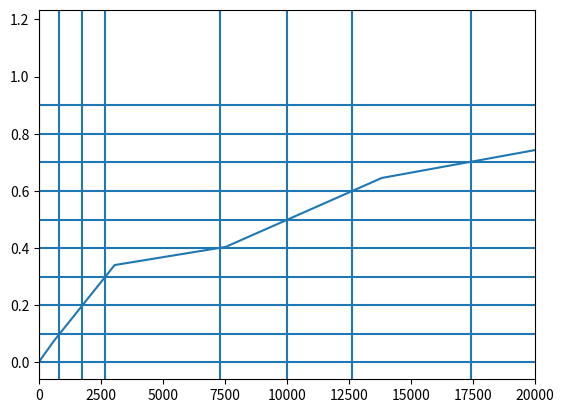

Write Python code to recreate this figure.
import matplotlib.pyplot as plt
import numpy as np

times = [12000 * n for n in range(11)]
print(times)
speeds = [
    0,
    0.0111077,
    0.0718651,
    0.340726,
    0.403716,
    0.645283,
    0.780202,
    0.57256,
    1.04459,
    1.17548,
    0.462115,
]


def pos(t):
    accumulator = 0
    dt = 12000
    if t < 0:
        return accumulator
    for i in range(10):
        start = i * dt
        end = (i + 1) * dt
        avg_speed = (speeds[i] + speeds[i + 1]) / 2
        if start <= t < end:
            return (t - start) * avg_speed + accumulator
        else:
            accumulator += (end - start) * avg_speed
    return accumulator


positions = [pos(time) for time in times]
microseconds = list(range(121))
snapshots = list(range(60000))
print(max(positions))

vels = np.interp(snapshots, positions, speeds)

fig, ax = plt.subplots()
ax.plot(snapshots, vels)
ax.set_xlim(0, 20000)
for i in range(10):
    ax.axhline(i * 0.1)
for i in [0, 0.8, 1.75, 2.65, 7.3, 10, 12.6, 17.4]:
    ax.axvline(i * 1000)
fig.savefig("gloop")
